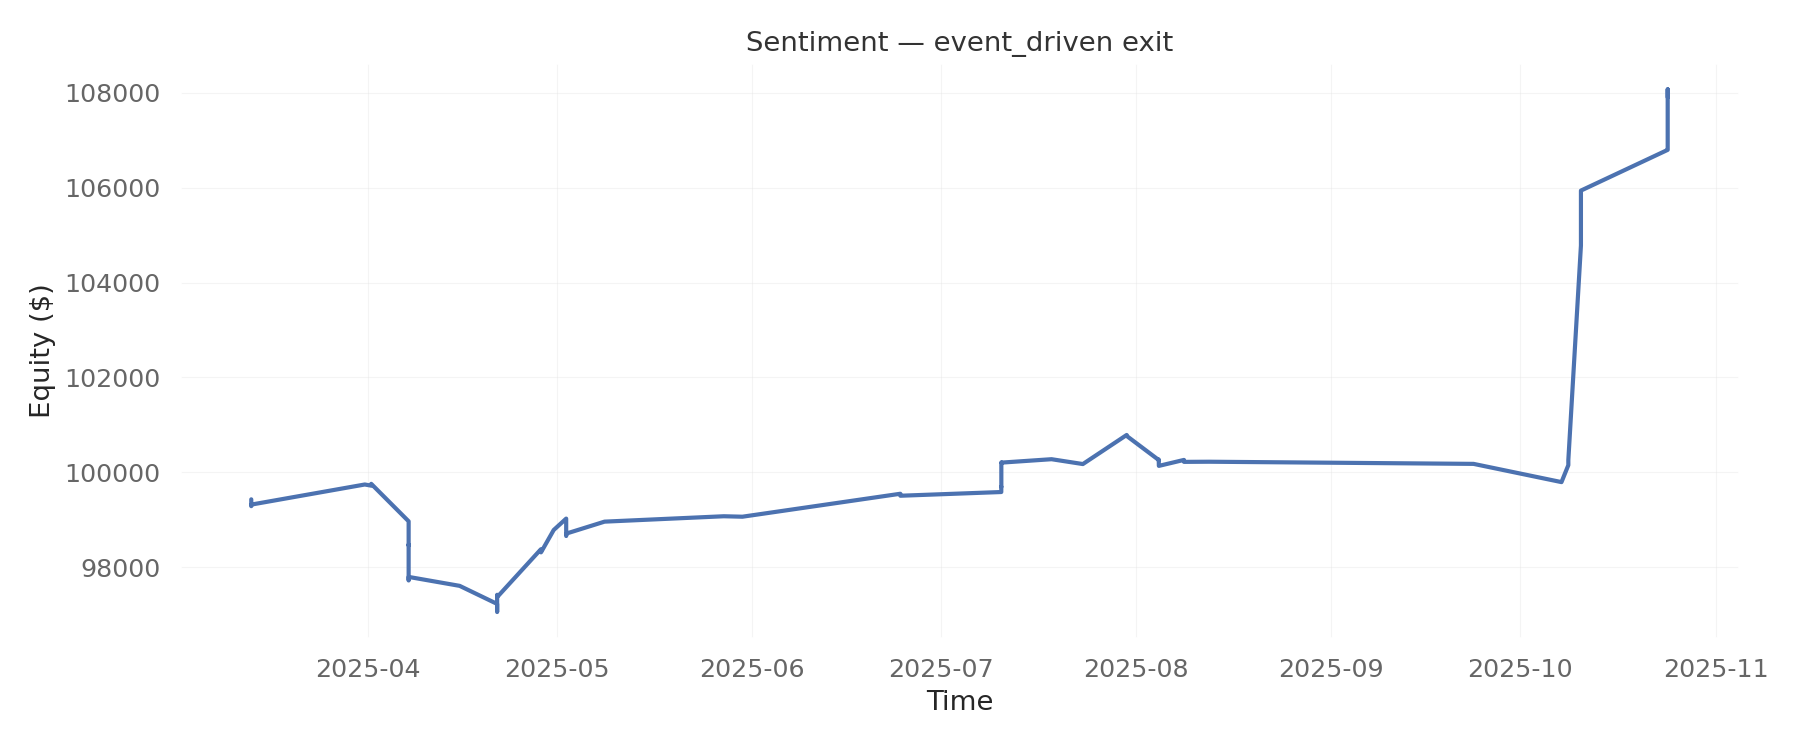

The table this chart was drawn from, first rows:
time, equity
2025-03-13 12:56:32, 99430
2025-03-13 12:56:32, 99285
2025-03-13 12:56:36, 99294
2025-03-13 12:56:56, 99319
2025-03-31 13:31:52, 99742
2025-04-01 13:56:12, 99718
2025-04-01 13:56:57, 99756
2025-04-07 12:30:56, 98966
2025-04-07 12:30:56, 98461
2025-04-07 12:30:56, 98478
2025-04-07 12:30:57, 97718
2025-04-07 12:31:11, 97793
2025-04-15 14:52:18, 97605
2025-04-21 13:41:59, 97224
2025-04-21 13:42:05, 97052
2025-04-21 13:42:07, 97416
2025-04-21 13:42:40, 97367
2025-04-28 12:36:33, 98377
2025-04-28 12:50:21, 98311
2025-04-30 13:13:59, 98783
2025-05-02 12:46:02, 99023
2025-05-02 12:46:23, 98656
2025-05-02 12:55:05, 98707
2025-05-08 14:59:20, 98959
2025-05-27 13:25:40, 99073
2025-05-30 12:09:24, 99063
2025-06-24 13:49:47, 99547
2025-06-24 14:02:34, 99505
2025-07-10 14:28:49, 99584
2025-07-10 14:29:33, 99630
2025-07-10 14:41:03, 99696
2025-07-10 14:42:17, 99692
2025-07-10 14:42:18, 99697
2025-07-10 14:42:18, 100210
2025-07-10 14:42:32, 100204
2025-07-18 14:00:13, 100276
2025-07-23 13:22:15, 100173
2025-07-30 12:09:21, 100787
2025-07-30 12:09:32, 100767
2025-08-04 13:57:00, 100261
2025-08-04 14:19:50, 100270
2025-08-04 14:21:33, 100269
2025-08-04 14:25:32, 100250
2025-08-04 14:28:20, 100251
2025-08-04 14:50:57, 100135
2025-08-08 14:33:58, 100261
2025-08-08 14:34:37, 100220
2025-08-12 14:20:01, 100223
2025-09-23 13:51:14, 100177
2025-10-07 12:52:52, 99793
2025-10-08 14:57:49, 100150
2025-10-08 14:58:02, 100258
2025-10-10 14:57:56, 104782
2025-10-10 14:57:56, 105941
2025-10-24 09:30:53, 106800
2025-10-24 09:30:53, 106850
2025-10-24 09:30:53, 106885
2025-10-24 09:30:53, 106893
2025-10-24 09:30:53, 108076
2025-10-24 09:30:53, 107908
